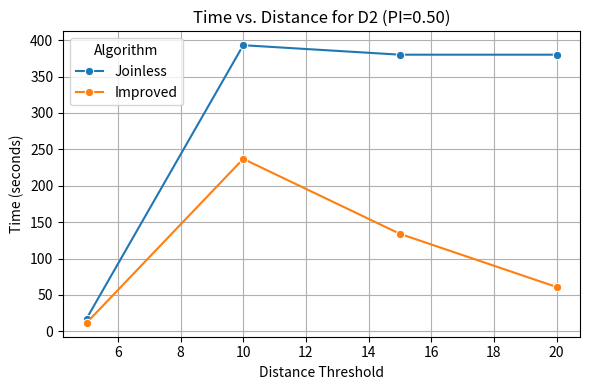
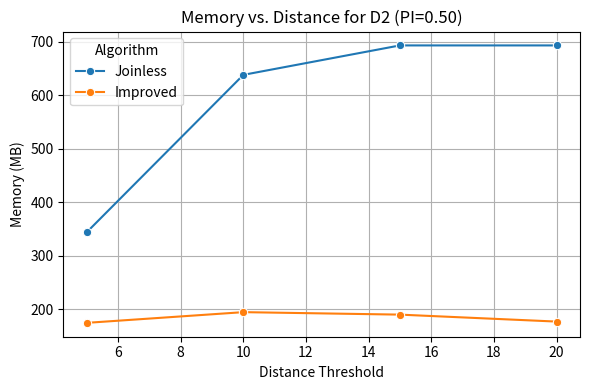

The matplotlib source for these figures, in order:
#!/usr/bin/env python3
import pandas as pd
import matplotlib.pyplot as plt
import seaborn as sns

results_varied = [
    {'Dataset': 'D2', 'Algorithm': 'Joinless', 'PI': 0.50, 'dist': 5,  'Time': 17.6, 'Memory': 344.00},
    {'Dataset': 'D2', 'Algorithm': 'Improved', 'PI': 0.50, 'dist': 5,  'Time': 11.75, 'Memory': 174.63},

    {'Dataset': 'D2', 'Algorithm': 'Joinless', 'PI': 0.50, 'dist': 10,  'Time': 393.00, 'Memory': 638.00},
    {'Dataset': 'D2', 'Algorithm': 'Improved', 'PI': 0.50, 'dist': 10,  'Time': 236.9, 'Memory': 194.63},
    
    {'Dataset': 'D2', 'Algorithm': 'Joinless', 'PI': 0.50, 'dist': 15, 'Time': 380.00, 'Memory': 693.00},
    {'Dataset': 'D2', 'Algorithm': 'Improved', 'PI': 0.50, 'dist': 15, 'Time': 134.00, 'Memory': 190.00},
    
    {'Dataset': 'D2', 'Algorithm': 'Joinless', 'PI': 0.50, 'dist': 20, 'Time': 380.00, 'Memory': 693.00},
    {'Dataset': 'D2', 'Algorithm': 'Improved', 'PI': 0.50, 'dist': 20, 'Time': 61.00, 'Memory': 177.00},
]

df_varied = pd.DataFrame(results_varied)

# Filter for D2, PI=0.50
df_d2_pi50 = df_varied[(df_varied['Dataset'] == 'D2') & (df_varied['PI'] == 0.50)]

# TIME vs. distance
plt.figure(figsize=(6, 4))
sns.lineplot(data=df_d2_pi50, x='dist', y='Time', hue='Algorithm', marker='o')
plt.title('Time vs. Distance for D2 (PI=0.50)')
plt.ylabel('Time (seconds)')
plt.xlabel('Distance Threshold')
plt.grid(True)
plt.tight_layout()
plt.show()

# MEMORY vs. distance
plt.figure(figsize=(6, 4))
sns.lineplot(data=df_d2_pi50, x='dist', y='Memory', hue='Algorithm', marker='o')
plt.title('Memory vs. Distance for D2 (PI=0.50)')
plt.ylabel('Memory (MB)')
plt.xlabel('Distance Threshold')
plt.grid(True)
plt.tight_layout()
plt.show()
